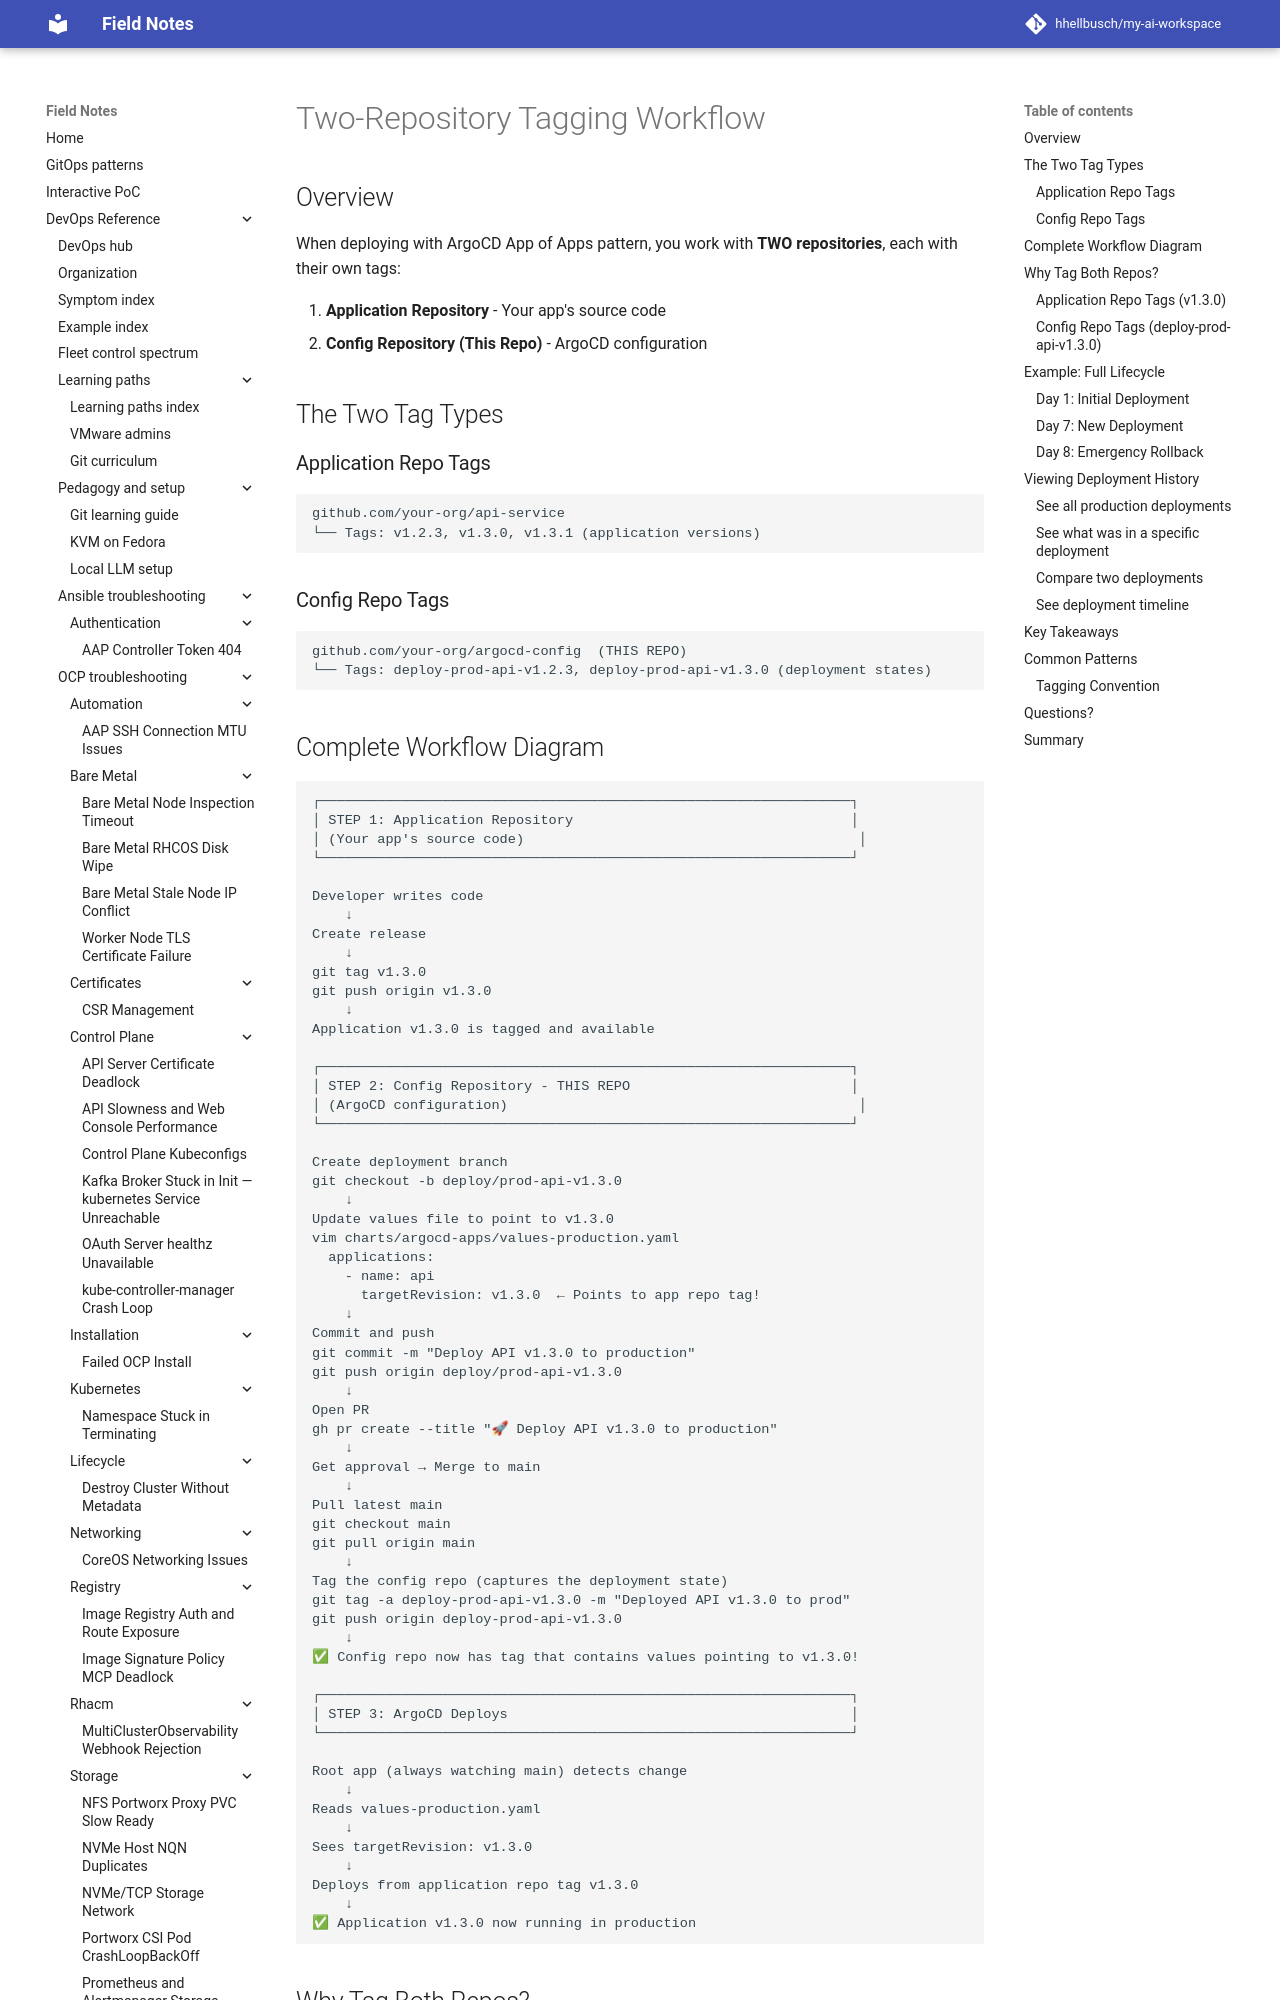

repository: hhellbusch/my-ai-workspace · page: devops/argo/examples/docs/workflows/TWO-REPO-TAG-WORKFLOW/index.html · generator: mkdocs

# Two-Repository Tagging Workflow

## Overview

When deploying with ArgoCD App of Apps pattern, you work with **TWO repositories**, each with their own tags:

1. **Application Repository** - Your app's source code
2. **Config Repository (This Repo)** - ArgoCD configuration

## The Two Tag Types

### Application Repo Tags
```
github.com/your-org/api-service
└── Tags: v1.2.3, v1.3.0, v1.3.1 (application versions)
```

### Config Repo Tags  
```
github.com/your-org/argocd-config  (THIS REPO)
└── Tags: deploy-prod-api-v1.2.3, deploy-prod-api-v1.3.0 (deployment states)
```
